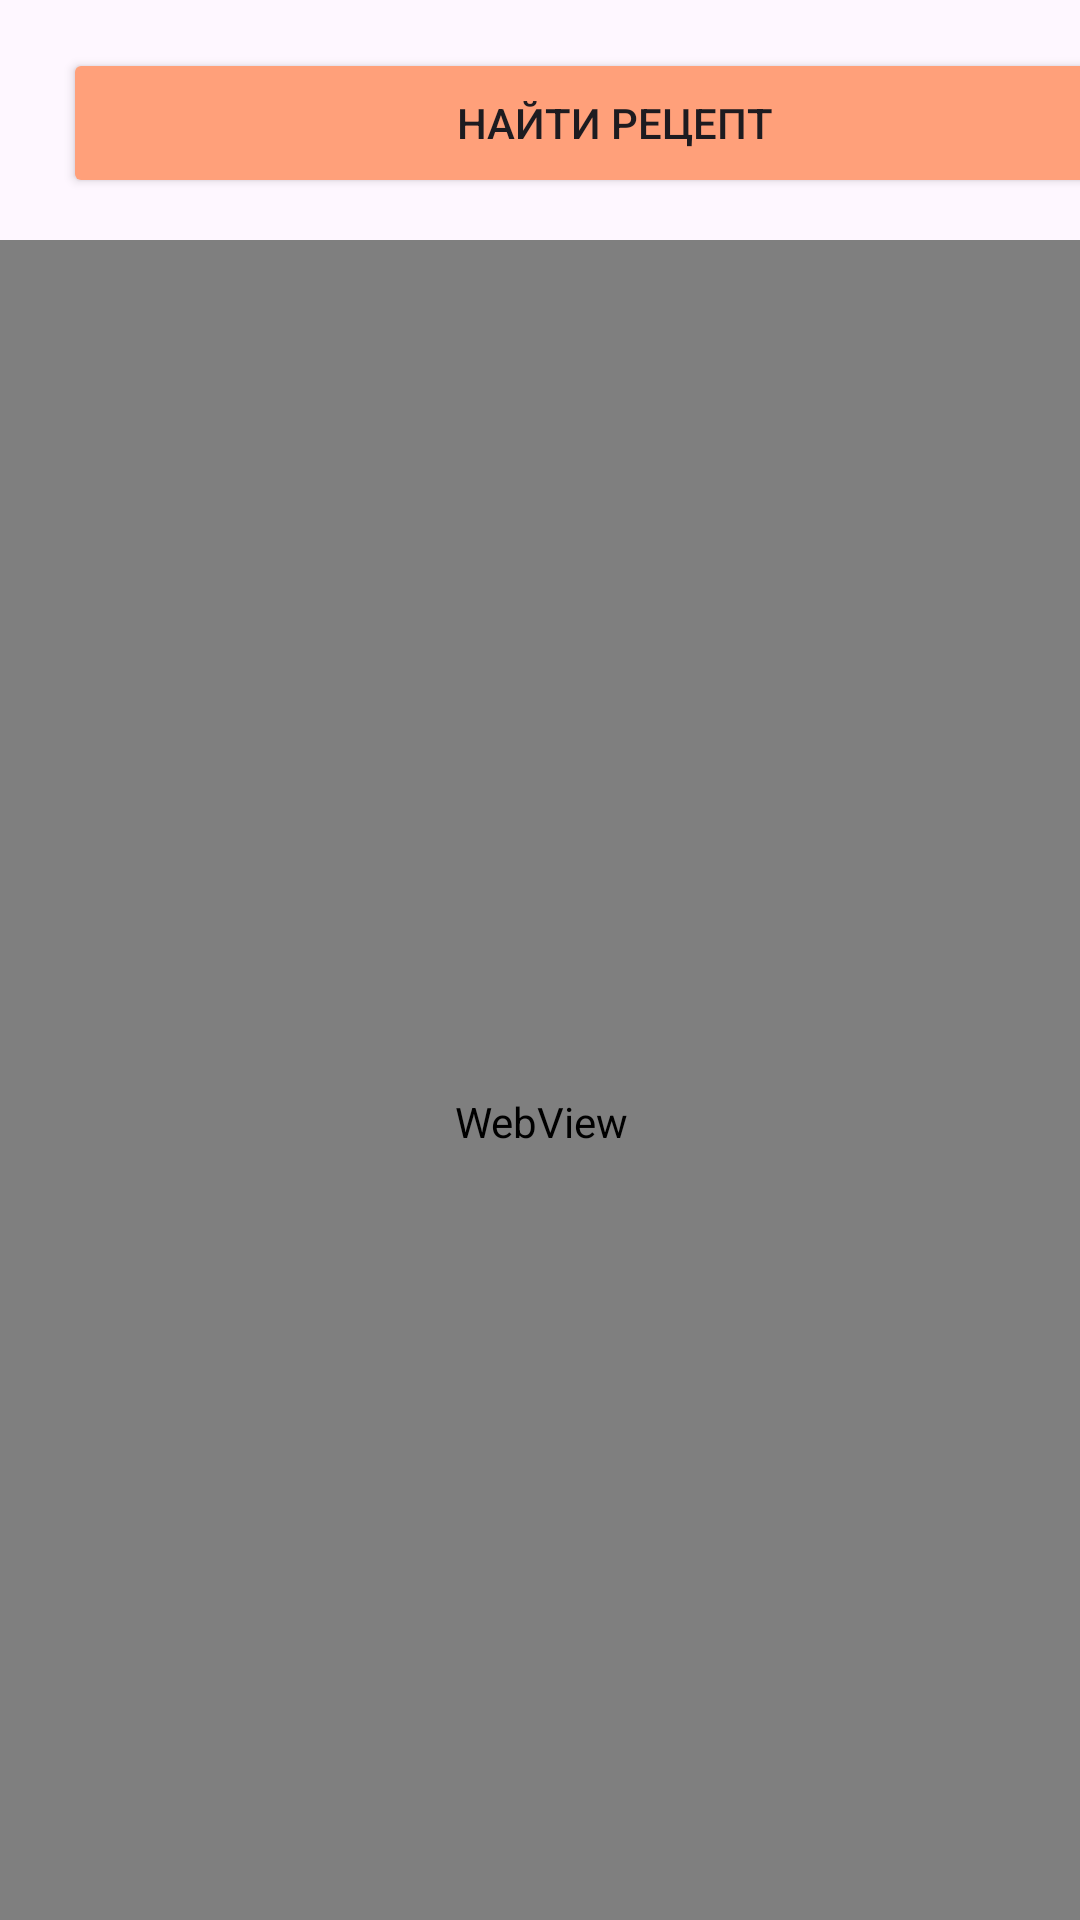

Layout XML and referenced resources for this Android screen:
<!-- AndroidManifest.xml: application theme Theme._20_05 -->
<!-- res/layout/activity_main.xml -->
<?xml version="1.0" encoding="utf-8"?>
<androidx.constraintlayout.widget.ConstraintLayout xmlns:android="http://schemas.android.com/apk/res/android"
    xmlns:app="http://schemas.android.com/apk/res-auto"
    xmlns:tools="http://schemas.android.com/tools"
    android:id="@+id/main"
    android:layout_width="match_parent"
    android:layout_height="match_parent"
    tools:context=".MainActivity">

    <Button
        android:id="@+id/button"
        android:layout_width="348dp"
        android:layout_height="50dp"
        android:layout_marginStart="36dp"
        android:layout_marginTop="12dp"
        android:layout_marginEnd="36dp"
        android:layout_marginBottom="16dp"
        android:backgroundTint="#FFA07A"
        android:onClick="onCreateClick"
        android:text="Создать рецепт"
        app:layout_constraintBottom_toBottomOf="parent"
        app:layout_constraintEnd_toEndOf="parent"
        app:layout_constraintHorizontal_bias="0.0"
        app:layout_constraintStart_toStartOf="parent"
        app:layout_constraintTop_toBottomOf="@+id/webvieww"
        app:layout_constraintVertical_bias="0.066" />

    <Button
        android:id="@+id/button3"
        android:layout_width="368dp"
        android:layout_height="50dp"
        android:layout_marginStart="21dp"
        android:layout_marginTop="16dp"
        android:layout_marginEnd="22dp"
        android:layout_marginBottom="5dp"
        android:backgroundTint="#FFA07A"
        android:onClick="onButtonClick"
        android:text="Найти рецепт"
        app:layout_constraintBottom_toTopOf="@+id/webvieww"
        app:layout_constraintEnd_toEndOf="parent"
        app:layout_constraintHorizontal_bias="0.0"
        app:layout_constraintStart_toStartOf="parent"
        app:layout_constraintTop_toTopOf="parent"
        app:layout_constraintVertical_bias="0.0" />

    <WebView
        android:id="@+id/webvieww"
        android:layout_width="414dp"
        android:layout_height="588dp"
        android:layout_marginTop="14dp"
        app:layout_constraintEnd_toEndOf="parent"
        app:layout_constraintStart_toStartOf="parent"
        app:layout_constraintTop_toBottomOf="@+id/button3" />
</androidx.constraintlayout.widget.ConstraintLayout>
<!-- resources referenced by this layout -->
<resources>
  <style name="Theme._20_05" parent="Base.Theme._20_05" />
  <style name="Base.Theme._20_05" parent="Theme.Material3.Light">
          
          
          <item name="android:statusBarColor">@color/your_color</item>
      </style>
  <color name="your_color">#DD8560</color>
</resources>
